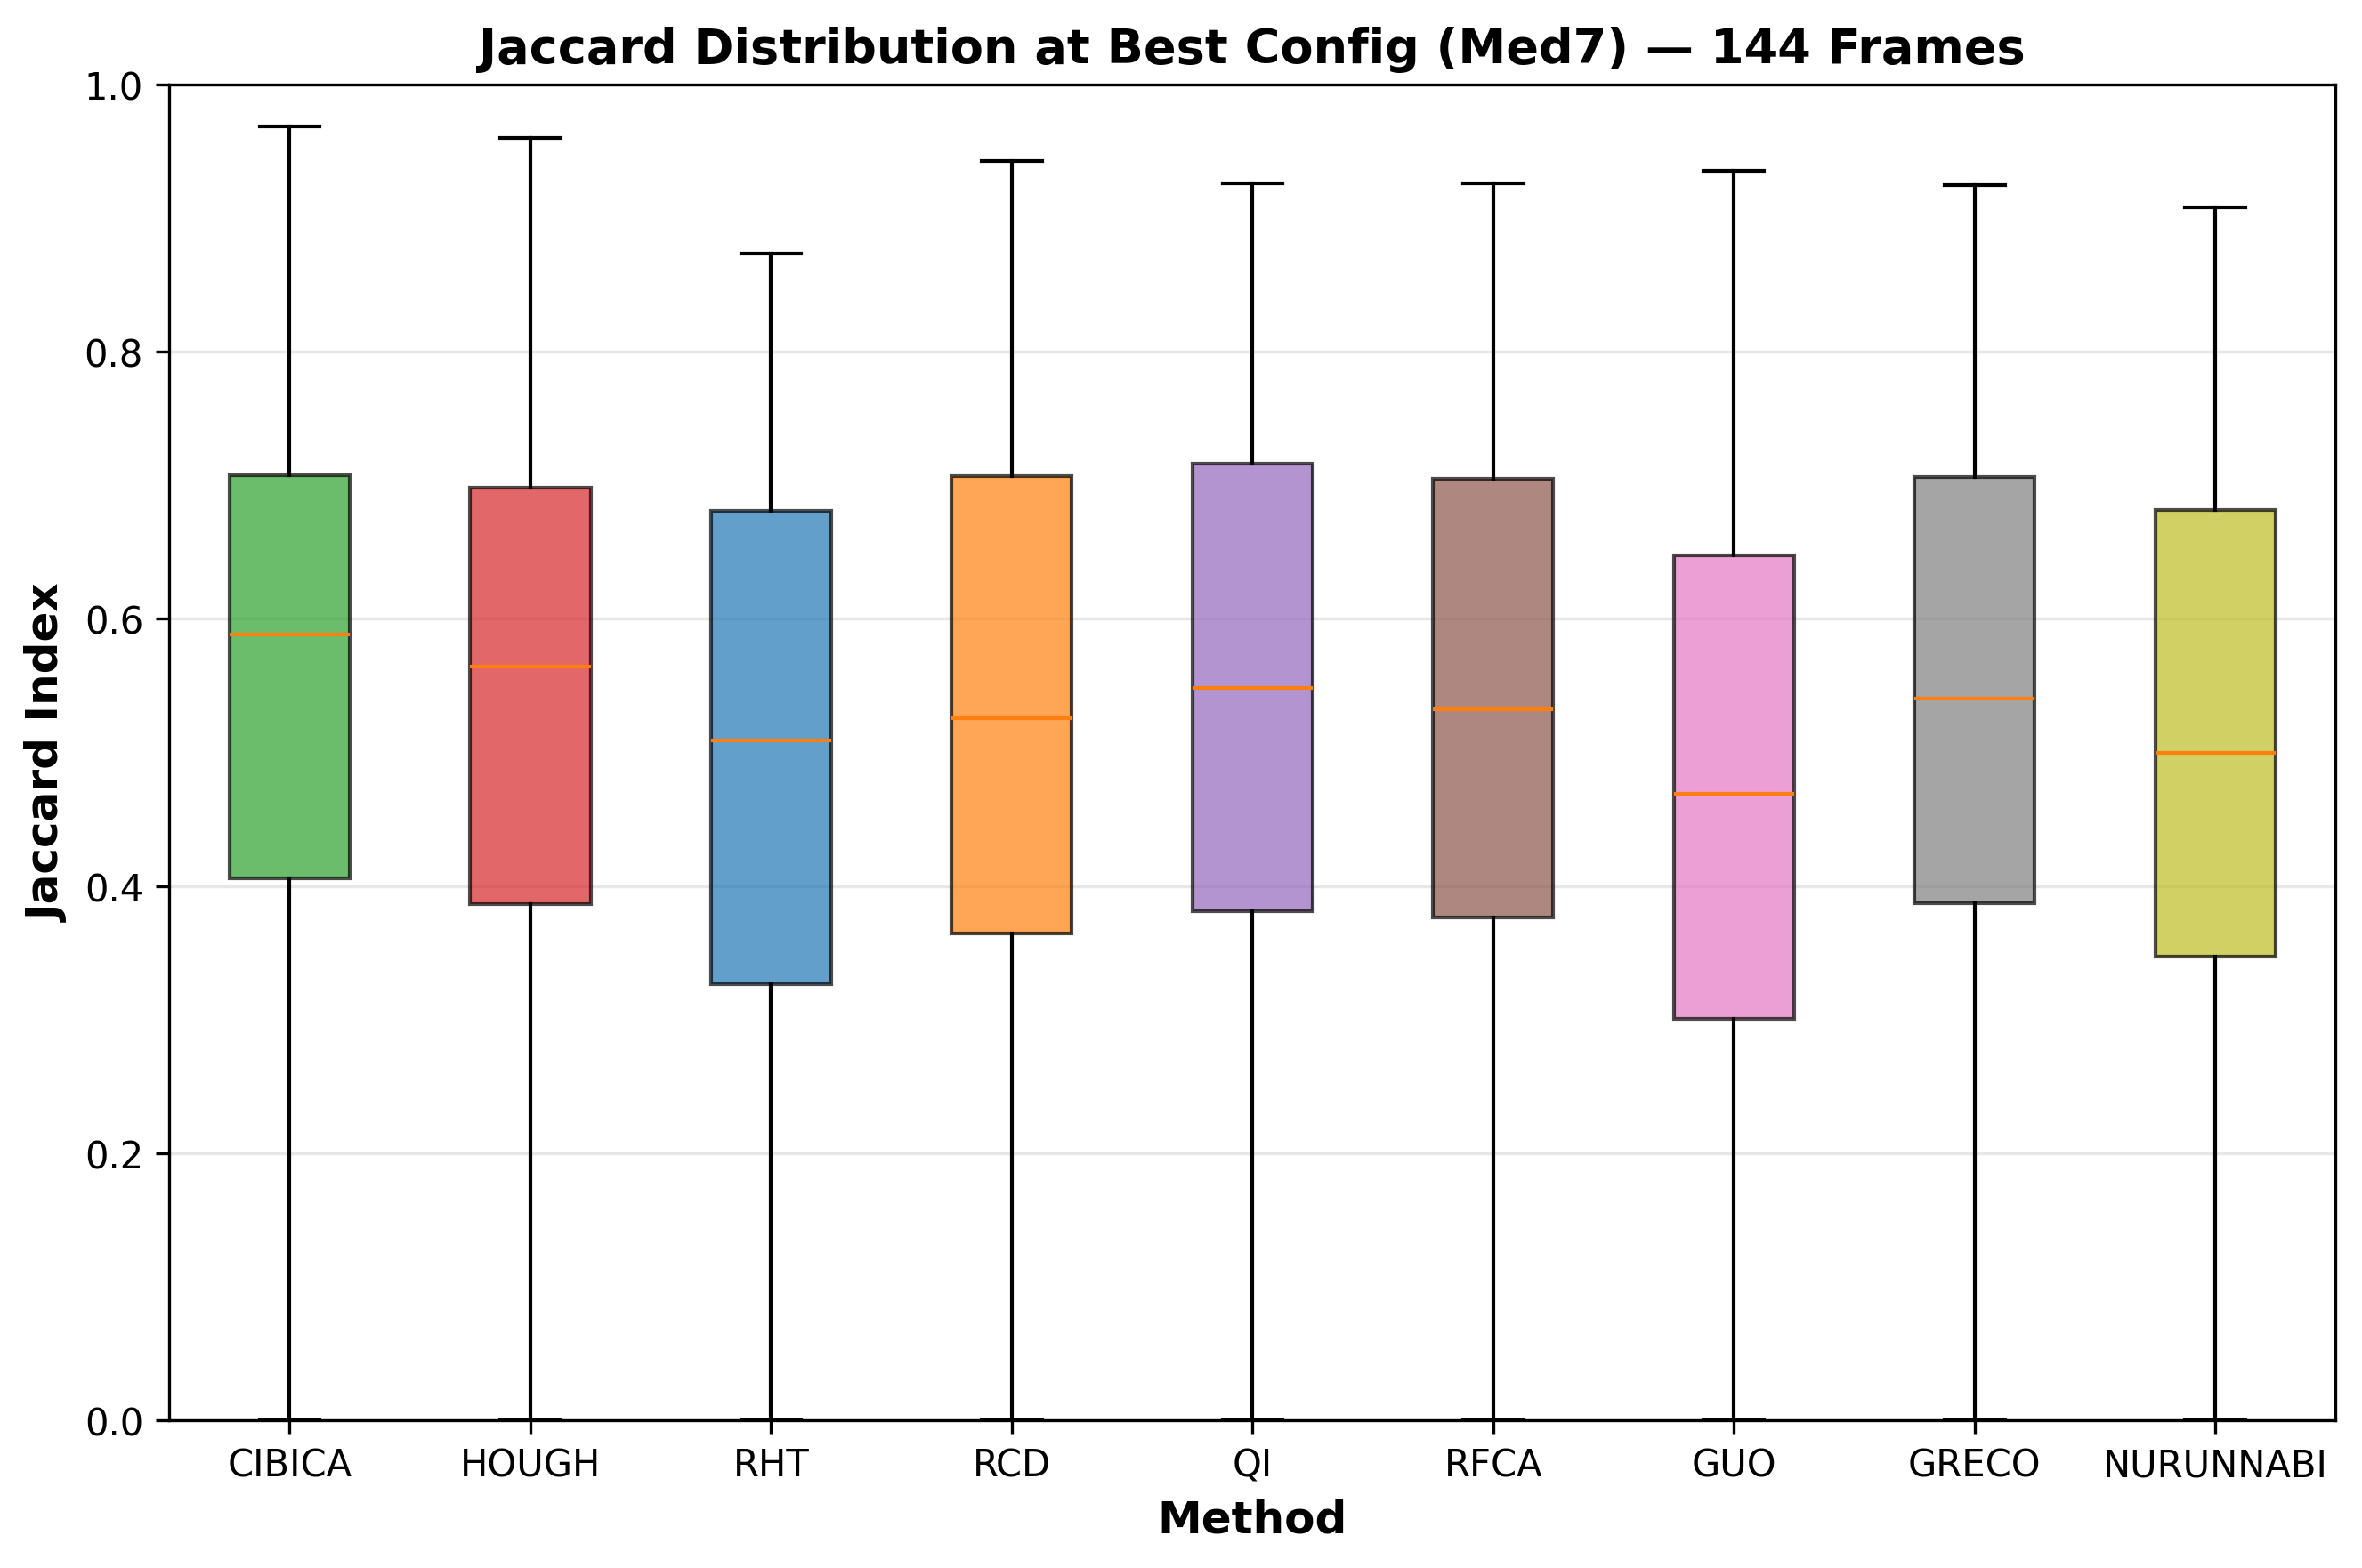

The file beside this chart, header and first rows:
method, config, Jaccard
CIBICA, Med7, 0.3993
CIBICA, Med7, 0.691
CIBICA, Med7, 0.6259
CIBICA, Med7, 0.3317
CIBICA, Med7, 0.6861
CIBICA, Med7, 0.2861
CIBICA, Med7, 0.5965
CIBICA, Med7, 0.6906
CIBICA, Med7, 0.7254
CIBICA, Med7, 0.704
CIBICA, Med7, 0.9687
CIBICA, Med7, 0.744
CIBICA, Med7, 0.7477
CIBICA, Med7, 0.9184
CIBICA, Med7, 0.7475
CIBICA, Med7, 0.7173
CIBICA, Med7, 0.3843
CIBICA, Med7, 0.5606
CIBICA, Med7, 0.6574
CIBICA, Med7, 0.4242
CIBICA, Med7, 0.6779
CIBICA, Med7, 0.4488
CIBICA, Med7, 0.4843
CIBICA, Med7, 0.3115
CIBICA, Med7, 0.0
CIBICA, Med7, 0.0
CIBICA, Med7, 0.0
CIBICA, Med7, 0.0
CIBICA, Med7, 0.7026
CIBICA, Med7, 0.6396
CIBICA, Med7, 0.4057
CIBICA, Med7, 0.4628
CIBICA, Med7, 0.5516
CIBICA, Med7, 0.8959
CIBICA, Med7, 0.6799
CIBICA, Med7, 0.7992
CIBICA, Med7, 0.669
CIBICA, Med7, 0.6077
CIBICA, Med7, 0.8829
CIBICA, Med7, 0.8483
CIBICA, Med7, 0.8117
CIBICA, Med7, 0.6932
CIBICA, Med7, 0.6748
CIBICA, Med7, 0.7261
CIBICA, Med7, 0.7039
CIBICA, Med7, 0.8391
CIBICA, Med7, 0.5894
CIBICA, Med7, 0.7822
CIBICA, Med7, 0.6613
CIBICA, Med7, 0.6853
CIBICA, Med7, 0.5639
CIBICA, Med7, 0.6811
CIBICA, Med7, 0.9183
CIBICA, Med7, 0.6193
CIBICA, Med7, 0.7248
CIBICA, Med7, 0.6605
CIBICA, Med7, 0.5492
CIBICA, Med7, 0.2888
CIBICA, Med7, 0.4889
CIBICA, Med7, 0.5567
... 1,236 more rows
